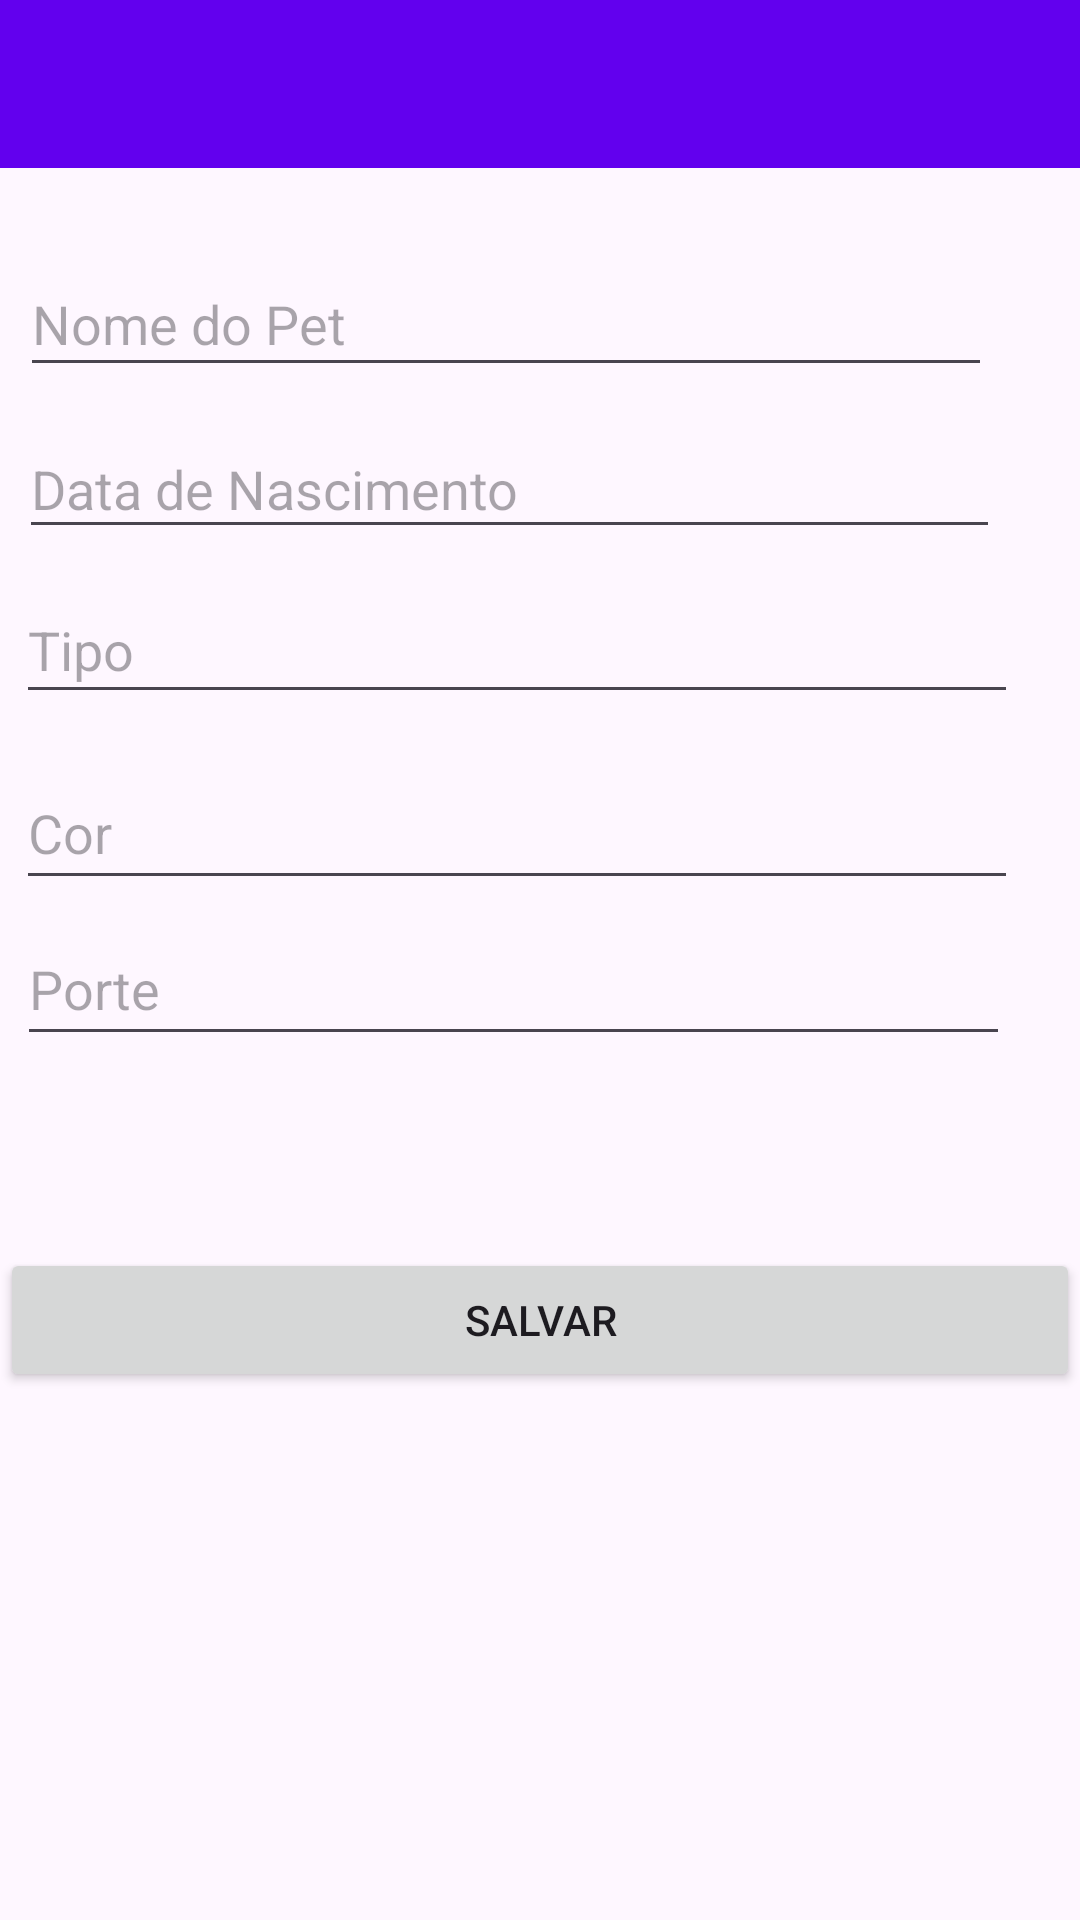

This screen was rendered from an Android layout file. Write that file and the resources it references.
<!-- AndroidManifest.xml: application theme Theme.PetLife -->
<!-- res/layout/activity_pet_info.xml -->
<?xml version="1.0" encoding="utf-8"?>
<androidx.constraintlayout.widget.ConstraintLayout xmlns:android="http://schemas.android.com/apk/res/android"
    xmlns:app="http://schemas.android.com/apk/res-auto"
    xmlns:tools="http://schemas.android.com/tools"
    android:layout_width="match_parent"
    android:layout_height="match_parent"
    tools:context=".PetInfoActivity">

    <androidx.appcompat.widget.Toolbar
        android:id="@+id/toolbarTb"
        android:layout_width="match_parent"
        android:layout_height="?android:actionBarSize"
        app:titleTextColor="@color/white"
        app:subtitleTextColor="@color/white"
        android:background="@color/design_default_color_primary"
        app:layout_constraintStart_toStartOf="parent"
        app:layout_constraintEnd_toEndOf="parent"
        app:layout_constraintTop_toTopOf="parent"/>

    <EditText
        android:id="@+id/petNameEt"
        android:layout_width="324dp"
        android:layout_height="45dp"
        android:layout_marginTop="84dp"
        android:hint="Nome do Pet"
        app:layout_constraintEnd_toEndOf="parent"
        app:layout_constraintHorizontal_bias="0.183"
        app:layout_constraintStart_toStartOf="parent"
        app:layout_constraintTop_toTopOf="parent"
        app:layout_constraintWidth_default="percent" />

    <EditText
        android:id="@+id/petBirthDateEt"
        android:layout_width="327dp"
        android:layout_height="43dp"
        android:layout_marginTop="140dp"
        android:hint="Data de Nascimento"
        app:layout_constraintEnd_toEndOf="parent"
        app:layout_constraintHorizontal_bias="0.19"
        app:layout_constraintStart_toStartOf="parent"
        app:layout_constraintTop_toTopOf="parent" />

    <EditText
        android:id="@+id/petTypeEt"
        android:layout_width="334dp"
        android:layout_height="46dp"
        android:layout_marginTop="192dp"
        android:hint="Tipo"
        app:layout_constraintEnd_toEndOf="parent"
        app:layout_constraintHorizontal_bias="0.207"
        app:layout_constraintStart_toStartOf="parent"
        app:layout_constraintTop_toTopOf="parent" />

    <EditText
        android:id="@+id/petColorEt"
        android:layout_width="334dp"
        android:layout_height="48dp"
        android:layout_marginTop="252dp"
        android:hint="Cor"
        app:layout_constraintEnd_toEndOf="parent"
        app:layout_constraintHorizontal_bias="0.207"
        app:layout_constraintStart_toStartOf="parent"
        app:layout_constraintTop_toTopOf="parent" />

    <EditText
        android:id="@+id/petSizeEt"
        android:layout_width="331dp"
        android:layout_height="48dp"
        android:layout_marginTop="304dp"
        android:hint="Porte"
        app:layout_constraintEnd_toEndOf="parent"
        app:layout_constraintHorizontal_bias="0.2"
        app:layout_constraintStart_toStartOf="parent"
        app:layout_constraintTop_toTopOf="parent" />

    <Button
        android:id="@+id/saveBt"
        android:layout_width="0dp"
        android:layout_height="wrap_content"
        android:layout_marginTop="416dp"
        android:text="Salvar"
        app:layout_constraintEnd_toEndOf="parent"
        app:layout_constraintHorizontal_bias="0.0"
        app:layout_constraintStart_toStartOf="parent"
        app:layout_constraintTop_toTopOf="parent" />


</androidx.constraintlayout.widget.ConstraintLayout>
<!-- resources referenced by this layout -->
<resources>
  <style name="Theme.PetLife" parent="Base.Theme.PetLife" />
  <style name="Base.Theme.PetLife" parent="Theme.Material3.DayNight.NoActionBar">
          
          
  
      </style>
  <!-- not gathered from this repository: default colours our renderer supplied (Android Studio template values) -->
  <color name="white">#FFFFFFFF</color>
</resources>
